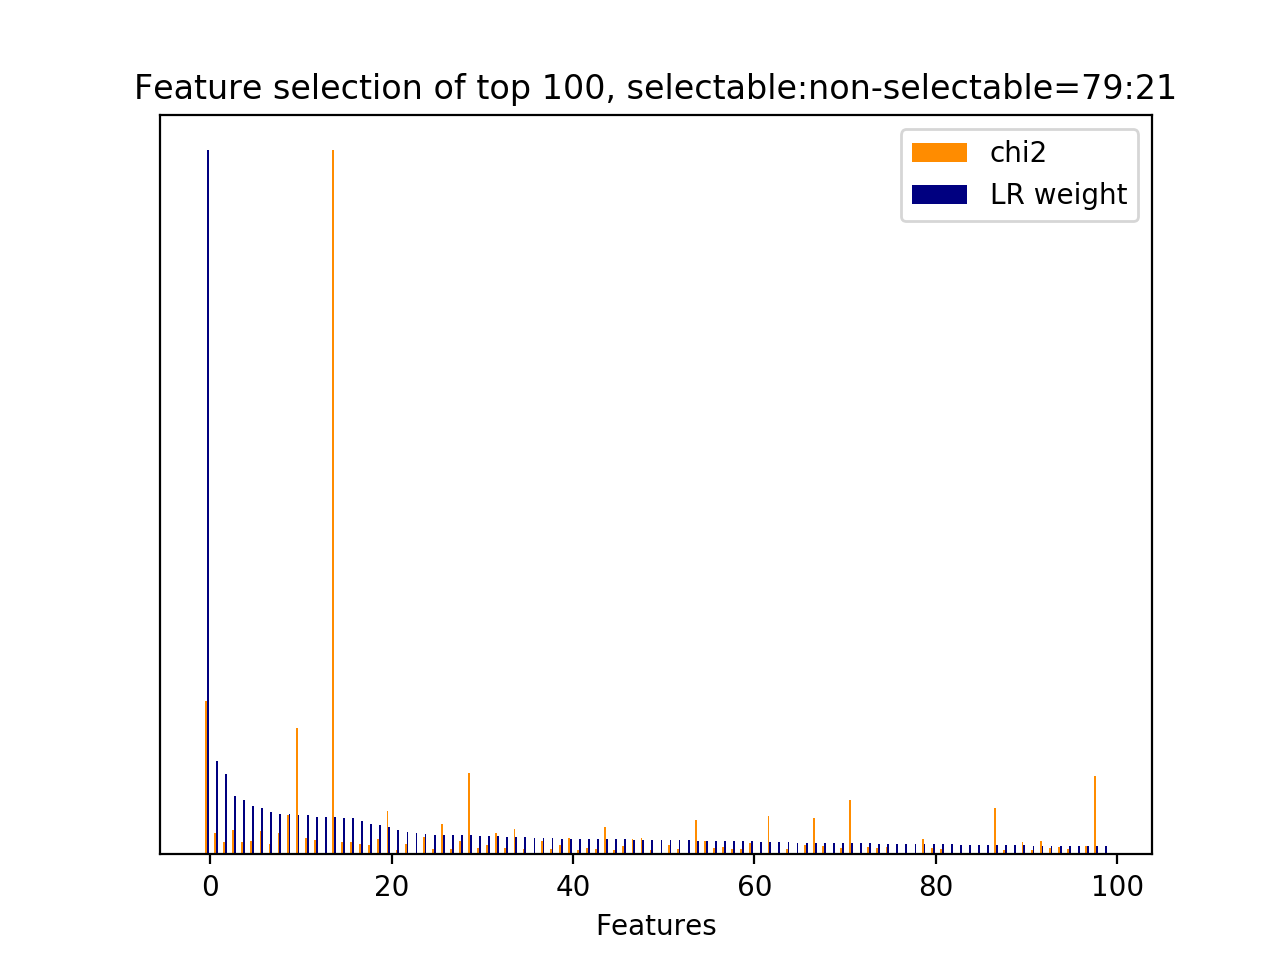

Source data for this figure (header and first rows):
id, name, prefix, chi2, chi2_rank, clf_weight, clf_weight_rank
12065, 7, b'7-syntactic_feature__subj_word__next_s…, 2189, 2, 1, 0
1322, 1, b'1-utterance_length.next_system_utteran…, 301.6, 57, 0.1330, 1
27, 3, b'3-time_feature__time_ratio', 170.5, 93, 0.1135, 2
39, 4.1, b'4.1-ngram.current_user_utterance__addr…, 344.7, 47, 0.0830, 3
7762, 4.1, b'4.1-ngram.next_user_utterance__thank g…, 178.9, 90, 0.0779, 4
847, 4.1, b'4.1-ngram.current_user_utterance__phon…, 185.5, 86, 0.0681, 5
7753, 4.1, b'4.1-ngram.next_user_utterance__thank', 333.5, 49, 0.0657, 6
4739, 4.1, b'4.1-ngram.next_system_utterance__looki…, 150.3, 99, 0.0605, 7
12032, 7, b'7-syntactic_feature__subj_word__next_s…, 311, 56, 0.0579, 8
9851, 5, b'5-phrase_feature__noun_phrases__next_u…, 560.2, 12, 0.0577, 9
9166, 5, b'5-phrase_feature__noun_phrases__next_s…, 1813, 3, 0.0562, 10
6992, 4.1, b'4.1-ngram.next_user_utterance__address…, 232.4, 67, 0.0560, 11
9451, 5, b'5-phrase_feature__noun_phrases__next_s…, 199, 79, 0.0530, 12
12142, 10.1, b'10.1-d2v_feature.current_user_utteranc…, 0.0000, 435, 0.0530, 13
29, 3, b'3-time_feature__turns_to_end', 10060, 0, 0.0527, 14
791, 4.1, b'4.1-ngram.current_user_utterance__numb…, 182.4, 88, 0.0511, 15
9544, 5, b'5-phrase_feature__noun_phrases__next_s…, 182.8, 87, 0.0510, 16
11563, 7, b'7-syntactic_feature__root_word__next_s…, 146.7, 102, 0.0479, 17
11593, 7, b'7-syntactic_feature__root_word__next_s…, 137.6, 105, 0.0432, 18
7071, 4.1, b'4.1-ngram.next_user_utterance__bye', 223.3, 71, 0.0418, 19
11569, 7, b'7-syntactic_feature__root_word__next_s…, 617.7, 10, 0.0391, 20
9558, 5, b'5-phrase_feature__noun_phrases__next_s…, 65.71, 229, 0.0351, 21
10168, 5, b'5-phrase_feature__noun_phrases__next_u…, 143.8, 104, 0.0319, 22
12148, 10.1, b'10.1-d2v_feature.current_user_utteranc…, 0.0000, 441, 0.0299, 23
0, 1, b'1-utterance_length.current_user_uttera…, 255.3, 60, 0.0285, 24
8999, 5, b'5-phrase_feature__noun_phrases__next_s…, 76.44, 197, 0.0282, 25
8527, 5, b'5-phrase_feature__noun_phrases__curren…, 430.3, 35, 0.0282, 26
8383, 5, b'5-phrase_feature__noun_phrases__curren…, 80.96, 176, 0.0274, 27
3428, 4.1, b'4.1-ngram.next_system_utterance__examp…, 187.8, 84, 0.0272, 28
9345, 5, b'5-phrase_feature__noun_phrases__next_s…, 1160, 4, 0.0270, 29
9087, 5, b'5-phrase_feature__noun_phrases__next_s…, 98.44, 139, 0.0267, 30
8915, 5, b'5-phrase_feature__noun_phrases__next_s…, 130.5, 112, 0.0265, 31
10074, 5, b'5-phrase_feature__noun_phrases__next_u…, 311.8, 55, 0.0257, 32
11292, 7, b'7-syntactic_feature__root_word__curren…, 90.67, 155, 0.0254, 33
6981, 2.2, b'2.2-#user_action_words.next_user_utter…, 358.3, 44, 0.0242, 34
10106, 5, b'5-phrase_feature__noun_phrases__next_u…, 82.97, 170, 0.0241, 35
12141, 10.1, b'10.1-d2v_feature.current_user_utteranc…, 0.0000, 434, 0.0239, 36
9651, 5, b'5-phrase_feature__noun_phrases__next_s…, 191.1, 83, 0.0231, 37
272, 4.1, b'4.1-ngram.current_user_utterance__does…, 73, 203, 0.0230, 38
8930, 5, b'5-phrase_feature__noun_phrases__next_s…, 133.9, 109, 0.0225, 39
7178, 4.1, b'4.1-ngram.next_user_utterance__dont ca…, 234.9, 66, 0.0222, 40
8994, 5, b'5-phrase_feature__noun_phrases__next_s…, 64.07, 243, 0.0221, 41
11140, 7, b'7-syntactic_feature__root_word__curren…, 94.43, 149, 0.0219, 42
10109, 5, b'5-phrase_feature__noun_phrases__next_u…, 76.88, 193, 0.0219, 43
11556, 7, b'7-syntactic_feature__root_word__next_s…, 397.1, 42, 0.0218, 44
10936, 6, b'6-entity_feature__entity__next_system_…, 63.68, 246, 0.0218, 45
11521, 7, b'7-syntactic_feature__root_word__next_s…, 118.9, 114, 0.0212, 46
7250, 4.1, b'4.1-ngram.next_user_utterance__good', 221.3, 72, 0.0210, 47
10340, 5, b'5-phrase_feature__noun_phrases__next_u…, 240.3, 64, 0.0206, 48
9393, 5, b'5-phrase_feature__noun_phrases__next_s…, 63.35, 249, 0.0205, 49
12143, 10.1, b'10.1-d2v_feature.current_user_utteranc…, 0.0000, 436, 0.0203, 50
12103, 7, b'7-syntactic_feature__subj_word__next_u…, 137.5, 106, 0.0200, 51
9522, 5, b'5-phrase_feature__noun_phrases__next_s…, 71.47, 206, 0.0200, 52
12180, 10.1, b'10.1-d2v_feature.current_user_utteranc…, 0.0000, 474, 0.0199, 53
9309, 5, b'5-phrase_feature__noun_phrases__next_s…, 495.6, 22, 0.0197, 54
11889, 7, b'7-syntactic_feature__subj_word__curren…, 192.7, 81, 0.0197, 55
7877, 4.1, b'4.1-ngram.next_user_utterance__whats', 91.44, 154, 0.0197, 56
1096, 4.1, b'4.1-ngram.current_user_utterance__tele…, 98.87, 138, 0.0196, 57
8049, 5, b'5-phrase_feature__noun_phrases__curren…, 75.94, 199, 0.0194, 58
10771, 6, b'6-entity_feature__entity__next_system_…, 74.56, 200, 0.0190, 59
... 452 more rows
